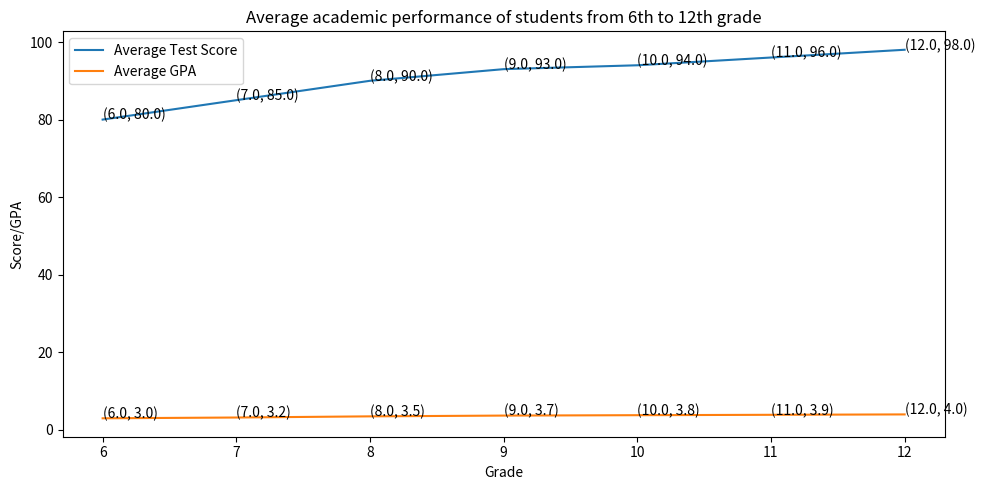

Source code (Python): (Note: this script raises an exception after producing the figure.)


import matplotlib.pyplot as plt
import numpy as np

data = np.array([[6, 80, 3.0], [7, 85, 3.2], [8, 90, 3.5], [9, 93, 3.7], [10, 94, 3.8], [11, 96, 3.9], [12, 98, 4.0]])

plt.figure(figsize=(10, 5))
plt.plot(data[:, 0], data[:, 1], label="Average Test Score")
plt.plot(data[:, 0], data[:, 2], label="Average GPA")

plt.title("Average academic performance of students from 6th to 12th grade")
plt.xlabel("Grade")
plt.ylabel("Score/GPA")
plt.legend(loc="best")
plt.xticks(data[:, 0])

for x, y1, y2 in data:
    plt.annotate(f"({x}, {y1:.1f})", (x, y1), fontsize=10)
    plt.annotate(f"({x}, {y2:.1f})", (x, y2), fontsize=10)

plt.tight_layout()
plt.savefig("line chart/png/558.png")
plt.clf()
